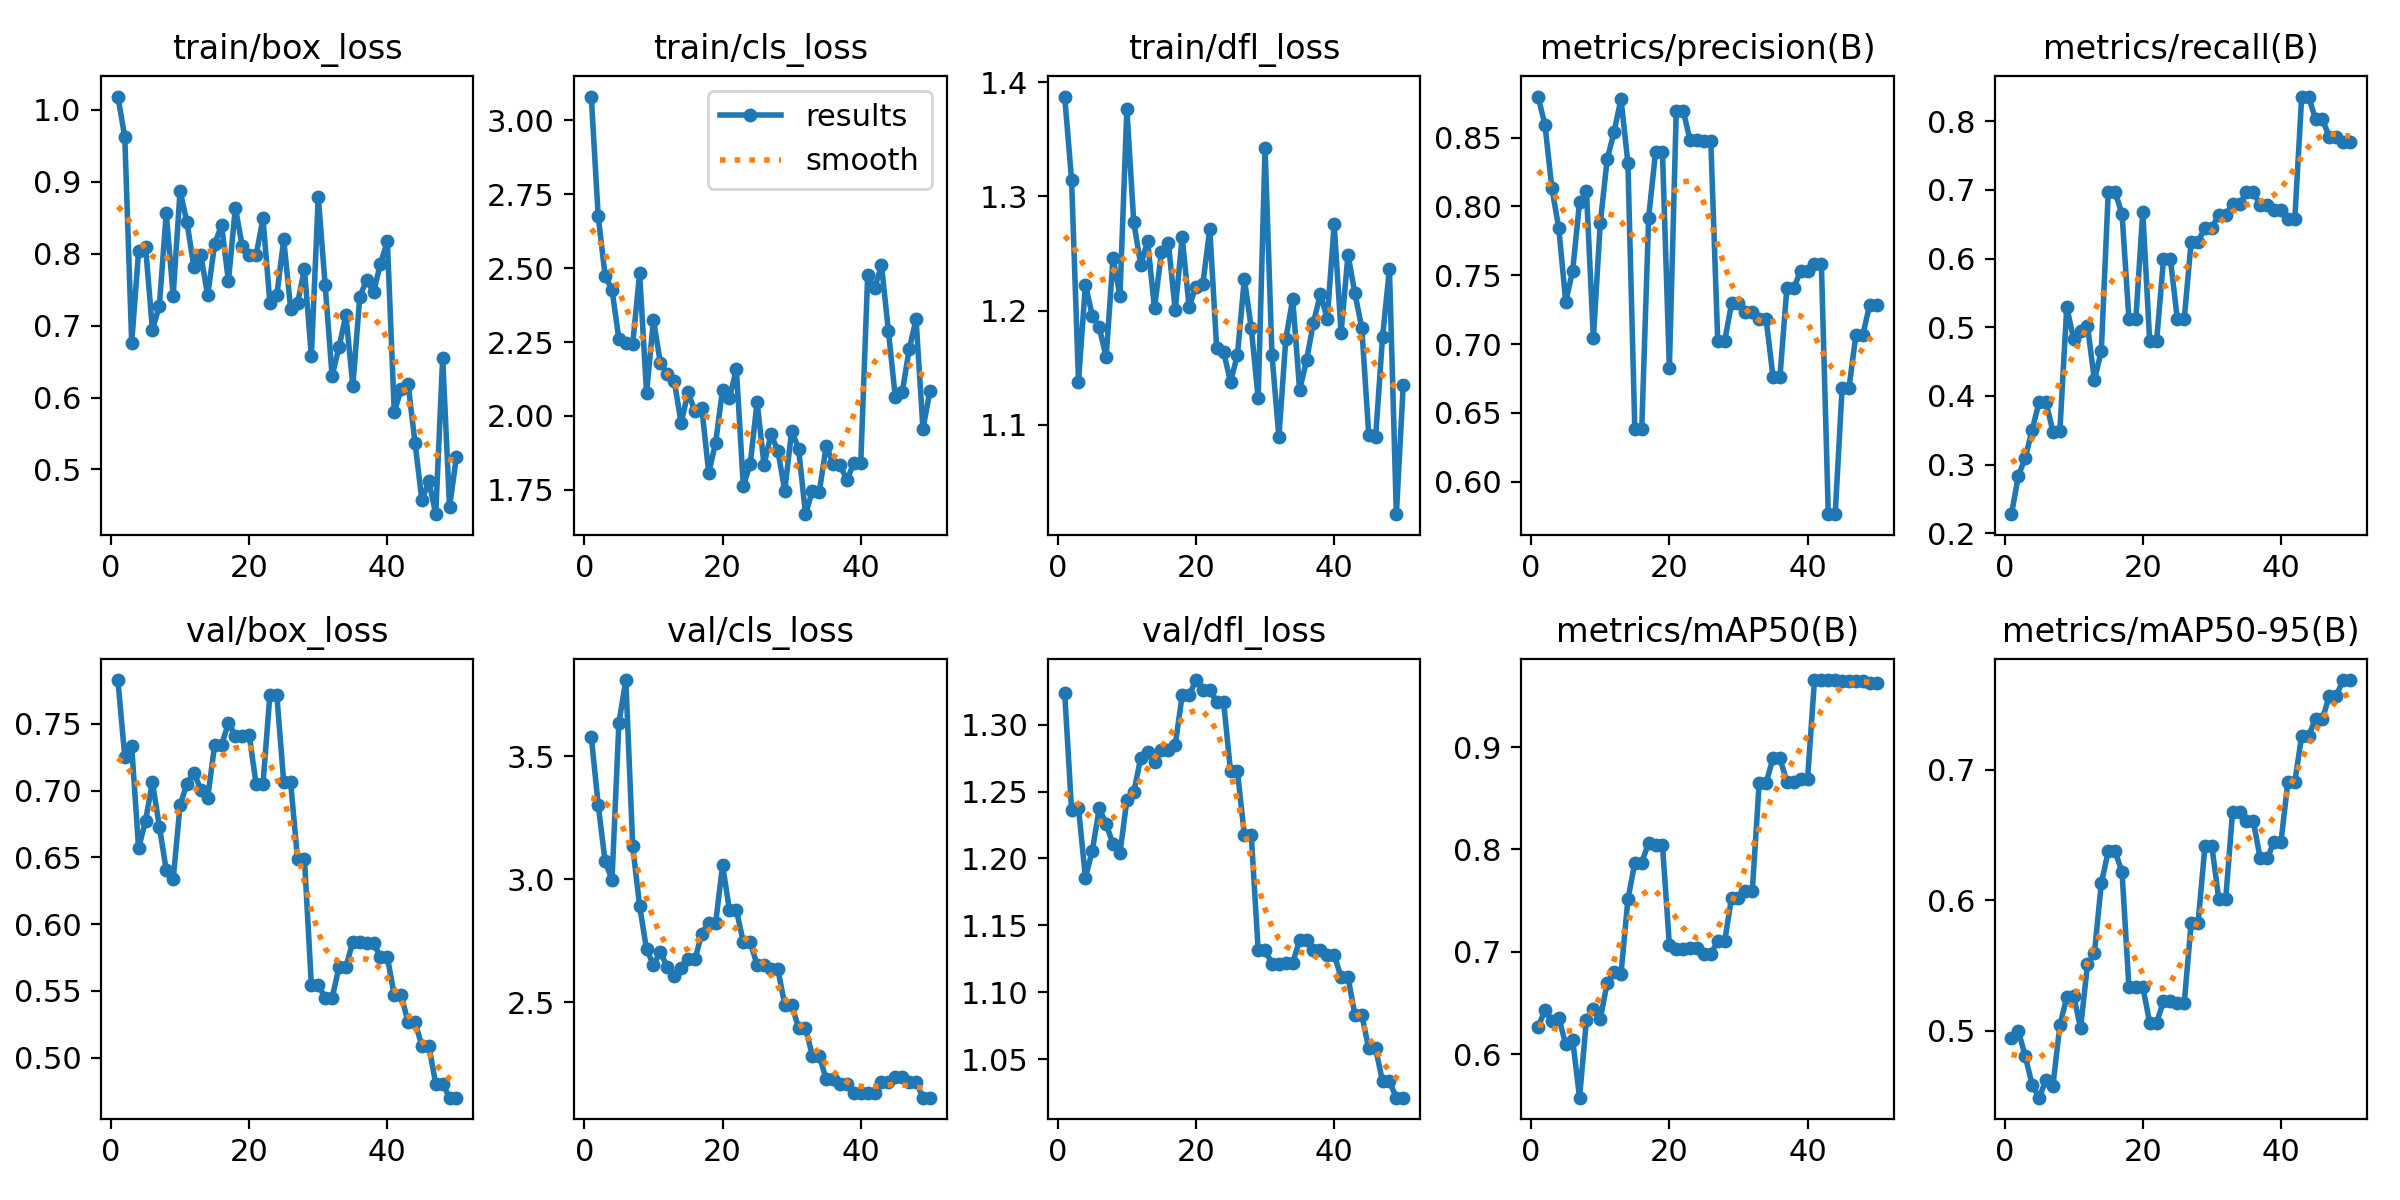

Source data for this figure (header and first rows):
epoch, time, train/box_loss, train/cls_loss, train/dfl_loss, metrics/precision(B), metrics/recall(B), metrics/mAP50(B), metrics/mAP50-95(B), val/box_loss, val/cls_loss, val/dfl_loss, lr/pg0, lr/pg1, lr/pg2
1, 9.397, 1.019, 3.081, 1.387, 0.8797, 0.2279, 0.6264, 0.4943, 0.7828, 3.58, 1.324, 2.727e-05, 2.727e-05, 2.727e-05
2, 18.39, 0.9624, 2.677, 1.314, 0.8591, 0.2838, 0.6433, 0.4997, 0.7254, 3.303, 1.236, 6.23701e-05, 6.23701e-05, 6.23701e-05
3, 27.18, 0.6758, 2.475, 1.138, 0.8132, 0.31, 0.6329, 0.4803, 0.7332, 3.073, 1.238, 9.60304e-05, 9.60304e-05, 9.60304e-05
4, 35.86, 0.8034, 2.427, 1.223, 0.7841, 0.351, 0.6355, 0.4582, 0.6568, 2.998, 1.186, 0.0001283, 0.0001283, 0.0001283
5, 44.9, 0.8099, 2.259, 1.195, 0.7308, 0.3911, 0.6096, 0.4486, 0.6774, 3.636, 1.206, 0.000159, 0.000159, 0.000159
6, 53.9, 0.6944, 2.247, 1.185, 0.753, 0.3911, 0.6143, 0.4623, 0.7063, 3.809, 1.238, 0.0001884, 0.0001884, 0.0001884
7, 63.01, 0.7274, 2.245, 1.159, 0.8028, 0.348, 0.5575, 0.4578, 0.6731, 3.134, 1.226, 0.0002163, 0.0002163, 0.0002163
8, 71.9, 0.8566, 2.482, 1.246, 0.8109, 0.3485, 0.6336, 0.504, 0.6405, 2.891, 1.211, 0.0002427, 0.0002427, 0.0002427
9, 81.03, 0.7416, 2.078, 1.213, 0.7041, 0.5298, 0.6442, 0.5255, 0.6335, 2.715, 1.204, 0.0002678, 0.0002678, 0.0002678
10, 89.94, 0.8875, 2.325, 1.376, 0.7878, 0.4824, 0.6342, 0.5269, 0.689, 2.653, 1.244, 0.0002913, 0.0002913, 0.0002913
11, 98.94, 0.8436, 2.179, 1.277, 0.8341, 0.494, 0.6698, 0.5018, 0.7052, 2.705, 1.25, 0.0003135, 0.0003135, 0.0003135
12, 107.9, 0.7817, 2.143, 1.24, 0.8543, 0.5025, 0.6806, 0.5509, 0.7135, 2.644, 1.275, 0.0003342, 0.0003342, 0.0003342
13, 116.8, 0.7982, 2.12, 1.261, 0.8779, 0.4228, 0.6784, 0.5593, 0.7007, 2.607, 1.279, 0.0003534, 0.0003534, 0.0003534
14, 125.6, 0.7421, 1.976, 1.202, 0.8316, 0.4658, 0.7512, 0.613, 0.6946, 2.641, 1.272, 0.0003713, 0.0003713, 0.0003713
15, 134.4, 0.8133, 2.079, 1.251, 0.638, 0.6964, 0.7871, 0.6374, 0.734, 2.675, 1.281, 0.0003876, 0.0003876, 0.0003876
16, 143, 0.84, 2.017, 1.26, 0.638, 0.6964, 0.7871, 0.6374, 0.734, 2.675, 1.281, 0.0004026, 0.0004026, 0.0004026
17, 152, 0.7617, 2.026, 1.2, 0.7919, 0.665, 0.8067, 0.6216, 0.7505, 2.78, 1.285, 0.0004161, 0.0004161, 0.0004161
18, 160.7, 0.8641, 1.807, 1.264, 0.8394, 0.5119, 0.8044, 0.5332, 0.7411, 2.824, 1.322, 0.0004282, 0.0004282, 0.0004282
19, 169.2, 0.8107, 1.909, 1.204, 0.8394, 0.5119, 0.8044, 0.5332, 0.7411, 2.824, 1.322, 0.0004388, 0.0004388, 0.0004388
20, 178, 0.7981, 2.089, 1.221, 0.6825, 0.6685, 0.7069, 0.5337, 0.7416, 3.057, 1.333, 0.000448, 0.000448, 0.000448
21, 186.7, 0.7978, 2.06, 1.223, 0.8696, 0.4795, 0.7024, 0.5062, 0.7051, 2.875, 1.326, 0.0004557, 0.0004557, 0.0004557
22, 195.4, 0.849, 2.158, 1.271, 0.8696, 0.4795, 0.7024, 0.5062, 0.7051, 2.875, 1.326, 0.000462, 0.000462, 0.000462
23, 204.2, 0.7316, 1.763, 1.167, 0.8479, 0.5988, 0.7041, 0.5224, 0.7718, 2.745, 1.317, 0.0004669, 0.0004669, 0.0004669
24, 212.8, 0.7419, 1.836, 1.164, 0.8479, 0.5988, 0.7041, 0.5224, 0.7718, 2.745, 1.317, 0.0004703, 0.0004703, 0.0004703
25, 221.5, 0.82, 2.048, 1.138, 0.8471, 0.512, 0.6982, 0.5211, 0.7061, 2.652, 1.265, 0.0004723, 0.0004723, 0.0004723
26, 230.4, 0.7238, 1.834, 1.161, 0.8471, 0.512, 0.6982, 0.5211, 0.7061, 2.652, 1.265, 0.000459, 0.000459, 0.000459
27, 238.9, 0.7311, 1.938, 1.228, 0.702, 0.6244, 0.7102, 0.5824, 0.6487, 2.635, 1.218, 0.000441, 0.000441, 0.000441
28, 247.5, 0.7786, 1.882, 1.185, 0.702, 0.6244, 0.7102, 0.5824, 0.6487, 2.635, 1.218, 0.000423, 0.000423, 0.000423
29, 256.3, 0.6576, 1.747, 1.123, 0.7295, 0.6451, 0.753, 0.6414, 0.5546, 2.491, 1.131, 0.0004051, 0.0004051, 0.0004051
30, 265, 0.8792, 1.95, 1.343, 0.7295, 0.6451, 0.753, 0.6414, 0.5546, 2.491, 1.131, 0.0003871, 0.0003871, 0.0003871
31, 273.7, 0.7558, 1.889, 1.161, 0.7236, 0.6634, 0.7596, 0.6009, 0.5445, 2.396, 1.121, 0.0003691, 0.0003691, 0.0003691
32, 282.1, 0.6301, 1.667, 1.089, 0.7236, 0.6634, 0.7596, 0.6009, 0.5445, 2.396, 1.121, 0.0003511, 0.0003511, 0.0003511
33, 290.8, 0.67, 1.746, 1.175, 0.7182, 0.6789, 0.8649, 0.6678, 0.5677, 2.284, 1.122, 0.0003331, 0.0003331, 0.0003331
34, 299.4, 0.7149, 1.743, 1.21, 0.7182, 0.6789, 0.8649, 0.6678, 0.5677, 2.284, 1.122, 0.0003151, 0.0003151, 0.0003151
35, 308, 0.6161, 1.899, 1.13, 0.6761, 0.6964, 0.8893, 0.6606, 0.5869, 2.187, 1.139, 0.0002971, 0.0002971, 0.0002971
36, 316.6, 0.7392, 1.838, 1.156, 0.6761, 0.6964, 0.8893, 0.6606, 0.5869, 2.187, 1.139, 0.0002791, 0.0002791, 0.0002791
37, 325.4, 0.764, 1.834, 1.189, 0.7405, 0.6786, 0.8662, 0.632, 0.5858, 2.168, 1.131, 0.0002611, 0.0002611, 0.0002611
38, 333.9, 0.7463, 1.782, 1.214, 0.7405, 0.6786, 0.8662, 0.632, 0.5858, 2.168, 1.131, 0.0002431, 0.0002431, 0.0002431
39, 342.4, 0.7863, 1.841, 1.193, 0.7533, 0.671, 0.8691, 0.6448, 0.5752, 2.132, 1.128, 0.0002251, 0.0002251, 0.0002251
40, 351.2, 0.8171, 1.841, 1.276, 0.7533, 0.671, 0.8691, 0.6448, 0.5752, 2.132, 1.128, 0.0002071, 0.0002071, 0.0002071
41, 359.8, 0.5794, 2.475, 1.18, 0.7579, 0.6577, 0.9655, 0.6906, 0.5466, 2.131, 1.111, 0.0001891, 0.0001891, 0.0001891
42, 368.4, 0.6119, 2.431, 1.249, 0.7579, 0.6577, 0.9655, 0.6906, 0.5466, 2.131, 1.111, 0.0001711, 0.0001711, 0.0001711
43, 377, 0.6182, 2.51, 1.215, 0.5765, 0.8359, 0.9656, 0.7262, 0.5265, 2.177, 1.083, 0.0001531, 0.0001531, 0.0001531
44, 385.7, 0.5373, 2.287, 1.185, 0.5765, 0.8359, 0.9656, 0.7262, 0.5265, 2.177, 1.083, 0.0001351, 0.0001351, 0.0001351
45, 394.4, 0.4569, 2.063, 1.091, 0.6683, 0.8027, 0.9651, 0.739, 0.5087, 2.196, 1.058, 0.0001171, 0.0001171, 0.0001171
46, 403.5, 0.4837, 2.079, 1.089, 0.6683, 0.8027, 0.9651, 0.739, 0.5087, 2.196, 1.058, 9.9081e-05, 9.9081e-05, 9.9081e-05
47, 412.2, 0.4378, 2.225, 1.177, 0.7068, 0.7768, 0.9642, 0.7567, 0.4805, 2.178, 1.033, 8.10828e-05, 8.10828e-05, 8.10828e-05
48, 421.2, 0.6555, 2.327, 1.236, 0.7068, 0.7768, 0.9642, 0.7567, 0.4805, 2.178, 1.033, 6.30846e-05, 6.30846e-05, 6.30846e-05
49, 430.2, 0.4479, 1.956, 1.022, 0.7286, 0.7696, 0.963, 0.7688, 0.47, 2.113, 1.021, 4.50864e-05, 4.50864e-05, 4.50864e-05
50, 438.9, 0.5179, 2.083, 1.135, 0.7286, 0.7696, 0.963, 0.7688, 0.47, 2.113, 1.021, 2.70882e-05, 2.70882e-05, 2.70882e-05
